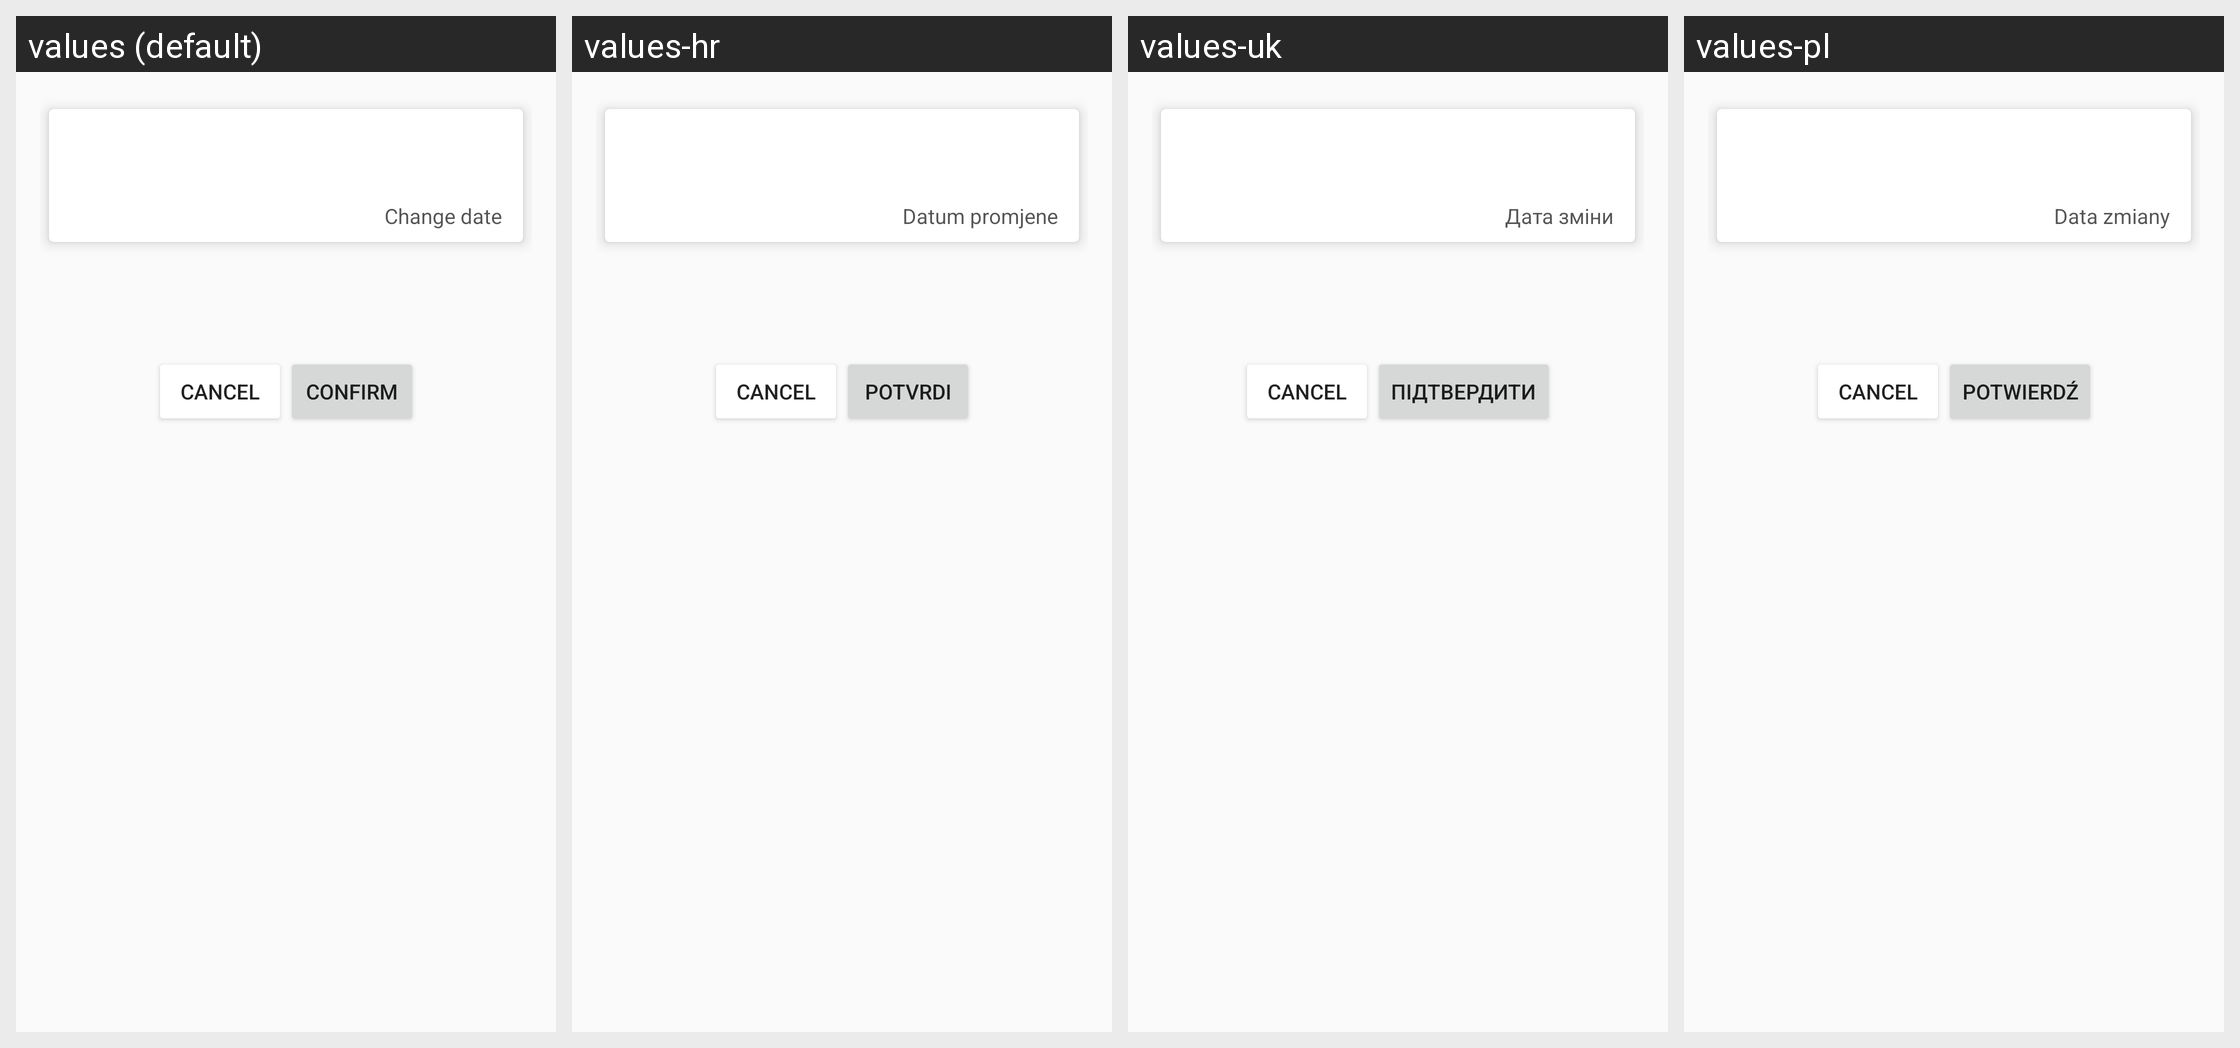

Here is an Android app screen in its default locale and in the app's own translations. Write out the translated-string differences for the strings that appear on this screen.
Android screen res/layout/conferma.xml rendered under 4 locales, left to right: values (default), values-hr, values-uk, values-pl. Device: Nexus 5 (rendered at 1080×1920; each locale shown at half size, 540×960, under a caption strip naming it); theme AppTheme.NoActionBar.
Other locales in the repository, not shown: values-ar, values-bg, values-ckb, values-cs, values-da, values-de, values-el, values-eo, values-es, values-fa, values-fr, values-he, values-hu, values-in, values-it, values-iw, values-kn, values-lt, values-mr, values-nb, values-nb-rNO, values-nl, values-nl-rBE, values-ota, values-pa-rPK, values-pt, values-pt-rAO, values-ru, values-sk, values-sl, values-sr, values-sv, values-ta, values-ti, values-tr, values-vi, values-zh, values-zh-rCN.
Strings drawn on this screen, with the default value and each locale's value (text and hints the layout hard-codes, and strings that could not be matched under every locale, appear in the picture but are not listed):

confirm
  values: Confirm
  values-hr: Potvrdi
  values-uk: Підтвердити
  values-pl: Potwierdź

change_date
  values: Change date
  values-hr: Datum promjene
  values-uk: Дата зміни
  values-pl: Data zmiany
